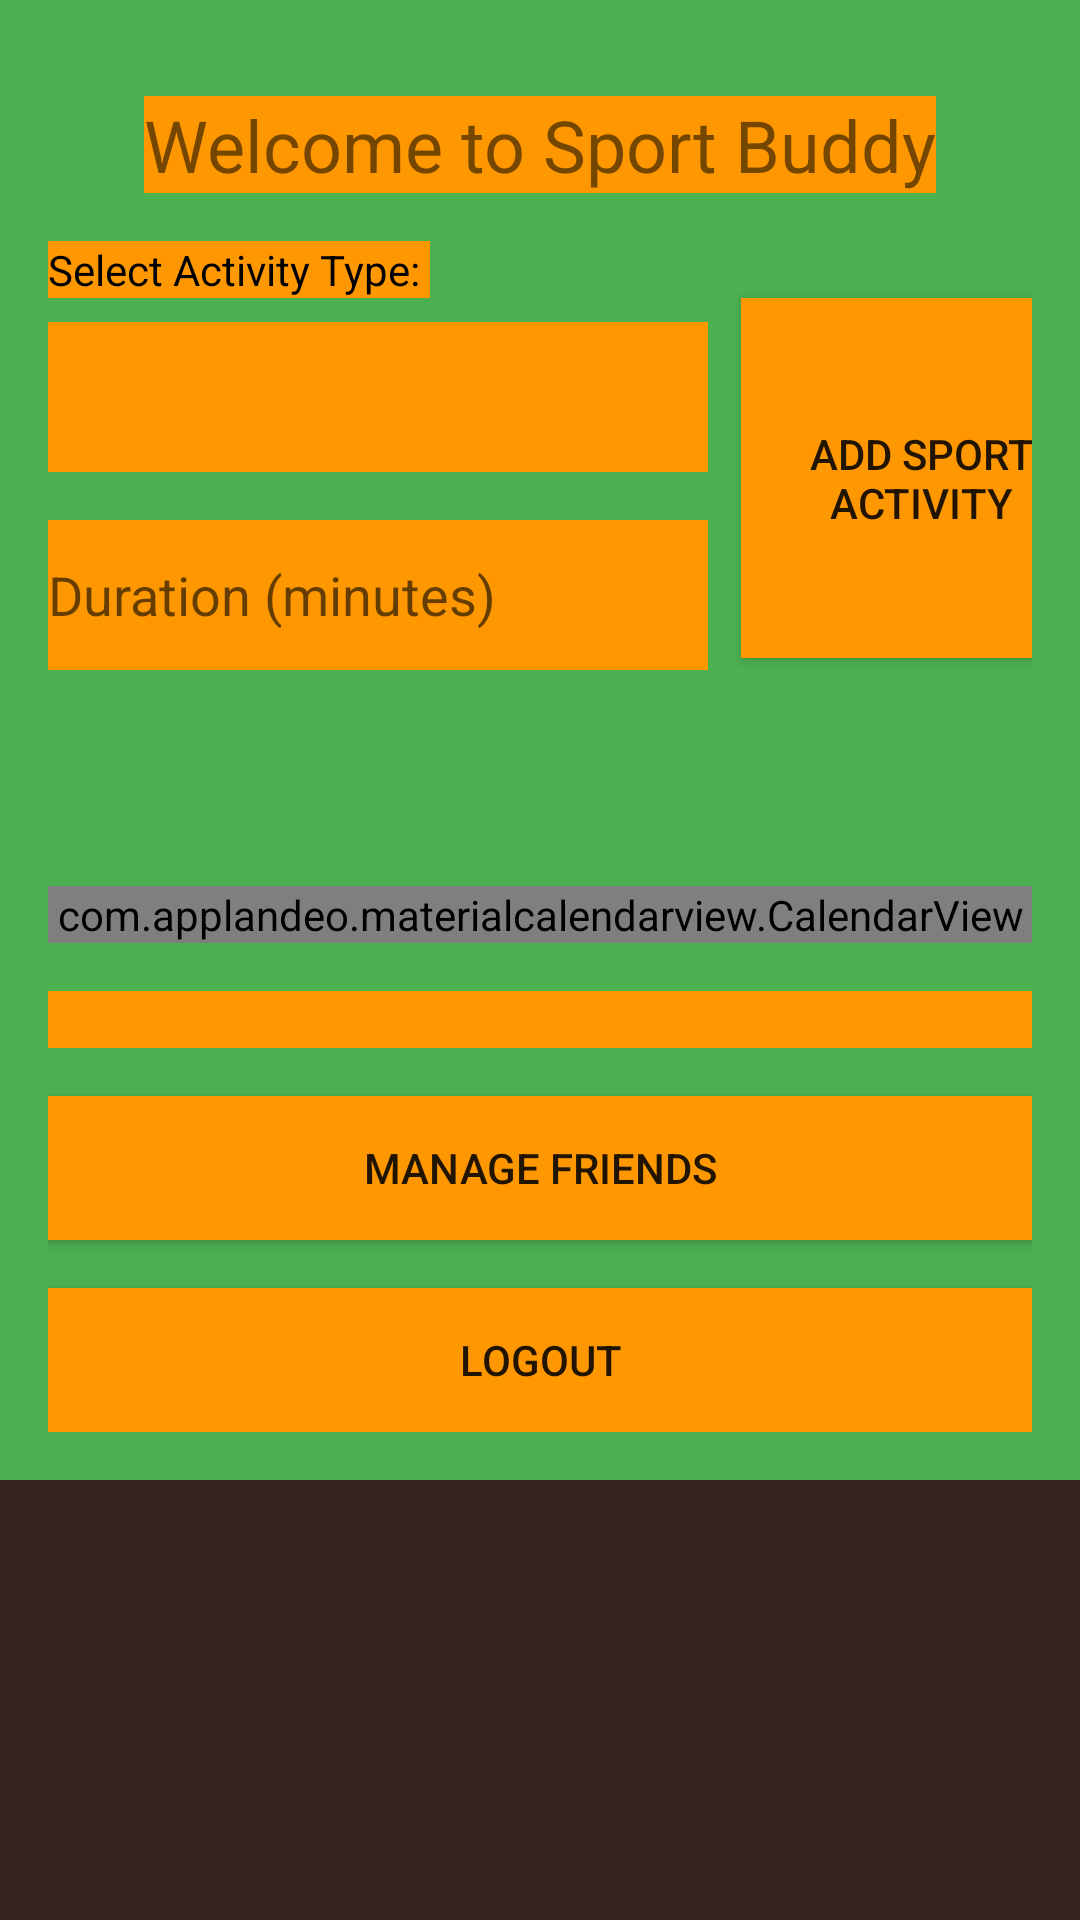

The Android layout XML behind this screen, and the referenced resources:
<!-- AndroidManifest.xml: application theme Theme.AppCompat.Light.DarkActionBar -->
<!-- res/layout/activity_main.xml -->
<?xml version="1.0" encoding="utf-8"?>
<ScrollView xmlns:android="http://schemas.android.com/apk/res/android"
    xmlns:app="http://schemas.android.com/apk/res-auto"
    xmlns:tools="http://schemas.android.com/tools"
    android:layout_width="match_parent"
    android:layout_height="match_parent"
    android:background="#372121">

    <androidx.constraintlayout.widget.ConstraintLayout
        android:layout_width="match_parent"
        android:layout_height="wrap_content"
        android:background="#4CAF50"
        android:padding="16dp">

        <TextView
            android:id="@+id/welcomeTextView"
            android:layout_width="wrap_content"
            android:layout_height="wrap_content"
            android:layout_marginTop="16dp"
            android:background="#FF9800"
            android:text="Welcome to Sport Buddy"
            android:textSize="24sp"
            app:layout_constraintEnd_toEndOf="parent"
            app:layout_constraintStart_toStartOf="parent"
            app:layout_constraintTop_toTopOf="parent" />

        <TextView
            android:id="@+id/activityTypeLabel"
            android:layout_width="wrap_content"
            android:layout_height="wrap_content"
            android:layout_marginTop="16dp"
            android:background="#FF9800"
            android:text="Select Activity Type: "
            android:textColor="#000000"
            app:layout_constraintStart_toStartOf="parent"
            app:layout_constraintTop_toBottomOf="@+id/welcomeTextView" />

        <Spinner
            android:id="@+id/activityTypeSpinner"
            android:layout_width="220dp"
            android:layout_height="50dp"
            android:layout_marginTop="8dp"
            android:background="#FF9800"
            android:minHeight="48dp"
            app:layout_constraintStart_toStartOf="parent"
            app:layout_constraintTop_toBottomOf="@+id/activityTypeLabel" />

        <EditText
            android:id="@+id/durationEditText"
            android:layout_width="220dp"
            android:layout_height="50dp"
            android:layout_marginTop="16dp"
            android:background="#FF9800"
            android:hint="Duration (minutes)"
            android:inputType="number"
            android:minHeight="48dp"
            app:layout_constraintStart_toStartOf="parent"
            app:layout_constraintTop_toBottomOf="@+id/activityTypeSpinner" />

        <Button
            android:id="@+id/addActivityButton"
            android:layout_width="120dp"
            android:layout_height="120dp"
            android:layout_marginStart="11dp"
            android:layout_marginTop="35dp"
            android:background="#FF9800"
            android:text="Add Sport Activity"
            app:layout_constraintStart_toEndOf="@+id/durationEditText"
            app:layout_constraintTop_toBottomOf="@+id/welcomeTextView" />

        <Button
            android:id="@+id/updateCalender"
            android:layout_width="60dp"
            android:layout_height="60dp"
            android:layout_marginStart="288dp"
            android:layout_marginTop="4dp"
            android:background="@drawable/restart_icon"
            android:contentDescription="@string/app_name"
            android:rotationX="0"
            app:layout_constraintStart_toStartOf="parent"
            app:layout_constraintTop_toBottomOf="@+id/addActivityButton" />

        <com.applandeo.materialcalendarview.CalendarView
            android:id="@+id/calendarView"
            android:layout_width="0dp"
            android:layout_height="wrap_content"
            android:layout_marginTop="72dp"
            app:layout_constraintEnd_toEndOf="parent"
            app:layout_constraintStart_toStartOf="parent"
            app:layout_constraintTop_toBottomOf="@+id/durationEditText" />

        <TextView
            android:id="@+id/activityInfoTextView"
            android:layout_width="0dp"
            android:layout_height="wrap_content"
            android:layout_marginTop="16dp"
            android:background="#FF9800"
            android:text=""
            app:layout_constraintEnd_toEndOf="parent"
            app:layout_constraintStart_toStartOf="parent"
            app:layout_constraintTop_toBottomOf="@+id/calendarView" />

        <Button
            android:id="@+id/manageFriendsButton"
            android:layout_width="0dp"
            android:layout_height="wrap_content"
            android:layout_marginTop="16dp"
            android:background="#FF9800"
            android:text="Manage Friends"
            app:layout_constraintEnd_toEndOf="parent"
            app:layout_constraintStart_toStartOf="parent"
            app:layout_constraintTop_toBottomOf="@+id/activityInfoTextView" />

        <Button
            android:id="@+id/logoutButton"
            android:layout_width="0dp"
            android:layout_height="wrap_content"
            android:layout_marginTop="16dp"
            android:background="#FF9800"
            android:text="Logout"
            app:layout_constraintEnd_toEndOf="parent"
            app:layout_constraintStart_toStartOf="parent"
            app:layout_constraintTop_toBottomOf="@+id/manageFriendsButton" />

    </androidx.constraintlayout.widget.ConstraintLayout>
</ScrollView>
<!-- resources referenced by this layout -->
<resources>
  <string name="app_name">SportBuddyWorkTogether</string>
</resources>
